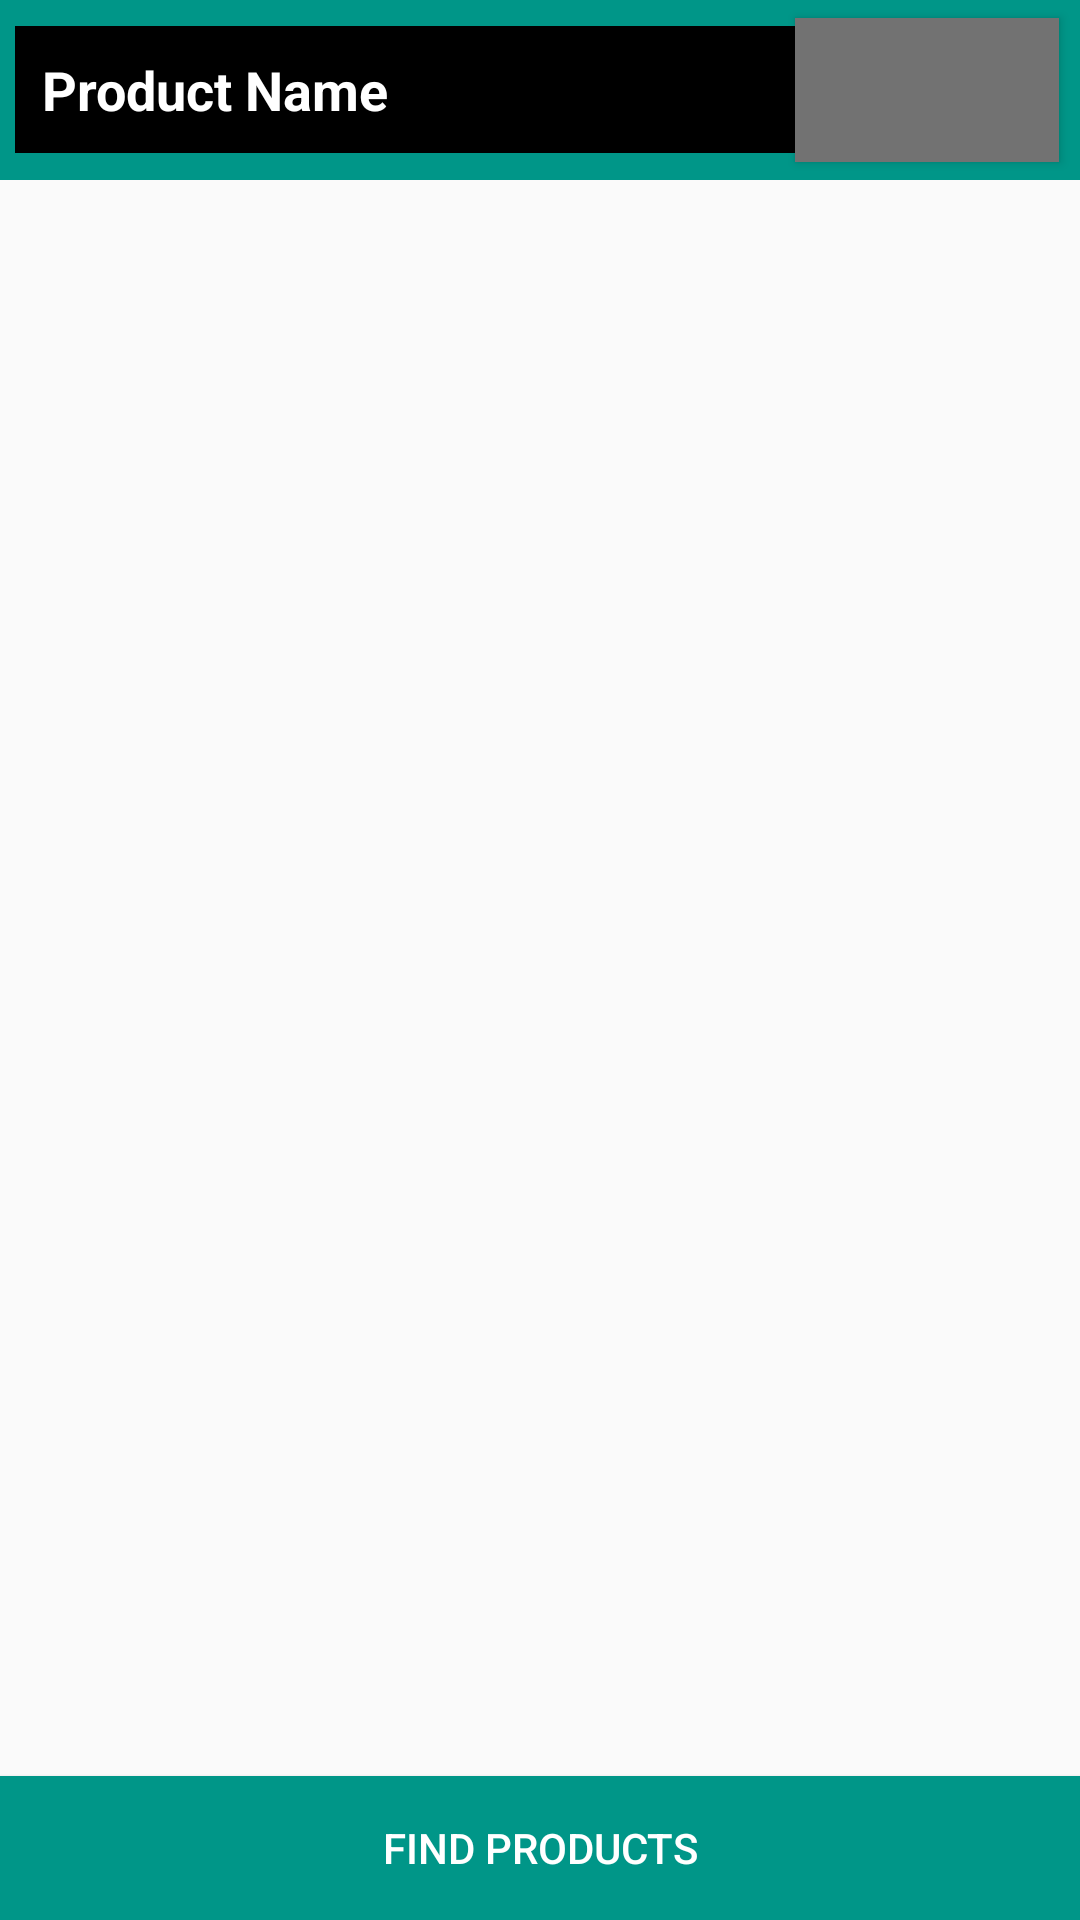

Produce the Android XML layout that renders to this screen, including the resource entries it uses.
<!-- AndroidManifest.xml: application theme Theme.LeemurkingStore -->
<!-- res/layout/activity_search_product.xml -->
<?xml version="1.0" encoding="utf-8"?>
<RelativeLayout xmlns:android="http://schemas.android.com/apk/res/android"
    xmlns:app="http://schemas.android.com/apk/res-auto"
    xmlns:tools="http://schemas.android.com/tools"
    android:layout_width="match_parent"
    android:layout_height="match_parent"
    tools:context=".SearchProductActivity">
    <RelativeLayout
        android:id="@+id/r5"
        android:layout_width="match_parent"
        android:layout_height="60dp"
        android:background="@color/colorAccent"
        android:layout_alignParentTop="true"
        android:layout_centerHorizontal="true"
        >

        <EditText

            android:id="@+id/search_product_name"
            android:layout_width="260dp"
            android:layout_height="wrap_content"
            android:layout_centerVertical="true"
            android:layout_marginStart="5dp"
            android:background="#000"
            android:hint="Product Name"
            android:padding="9dp"
            android:textColor="@color/colorTextIcons"
            android:textColorHint="@color/colorTextIcons"
            android:textSize="18dp"
            android:textStyle="bold"

            tools:ignore="UnknownId" />

        <Button
            android:id="@+id/search_btn"
            android:layout_width="wrap_content"
            android:layout_height="wrap_content"
            android:layout_centerInParent="true"
            android:layout_toRightOf="@+id/search_product_name"
            android:background="@color/colorSecondaryText"
            android:padding="9dp"
            android:textColor="@color/colorPrimaryText"
            android:textSize="16dp"
            android:textStyle="bold" />

    </RelativeLayout>
    <androidx.recyclerview.widget.RecyclerView
        android:id="@+id/search_list"
        android:layout_width="match_parent"
        android:layout_height="wrap_content"
        android:layout_below="@+id/r5"

        >

    </androidx.recyclerview.widget.RecyclerView>

    <Button
        android:id="@+id/findRestaurantsButton"
        android:layout_width="match_parent"
        android:layout_height="wrap_content"
        android:layout_alignParentBottom="true"
        android:layout_centerHorizontal="true"
        android:background="@color/colorAccent"
        android:text="Find Products"
        android:textColor="#fff" />
</RelativeLayout>
<!-- resources referenced by this layout -->
<resources>
  <color name="colorAccent">#009688</color>
  <color name="colorPrimaryText">#1F1E1E</color>
  <color name="colorSecondaryText">#727272</color>
  <color name="colorTextIcons">#FFFFFF</color>
  <style name="Theme.LeemurkingStore" parent="Theme.AppCompat.Light.NoActionBar">
          <item name="colorPrimary">@color/colorPrimaryText</item>
          <item name="colorPrimaryDark">@color/colorPrimaryText</item>
          <item name="colorAccent">@color/colorAccent</item>
      </style>
</resources>
